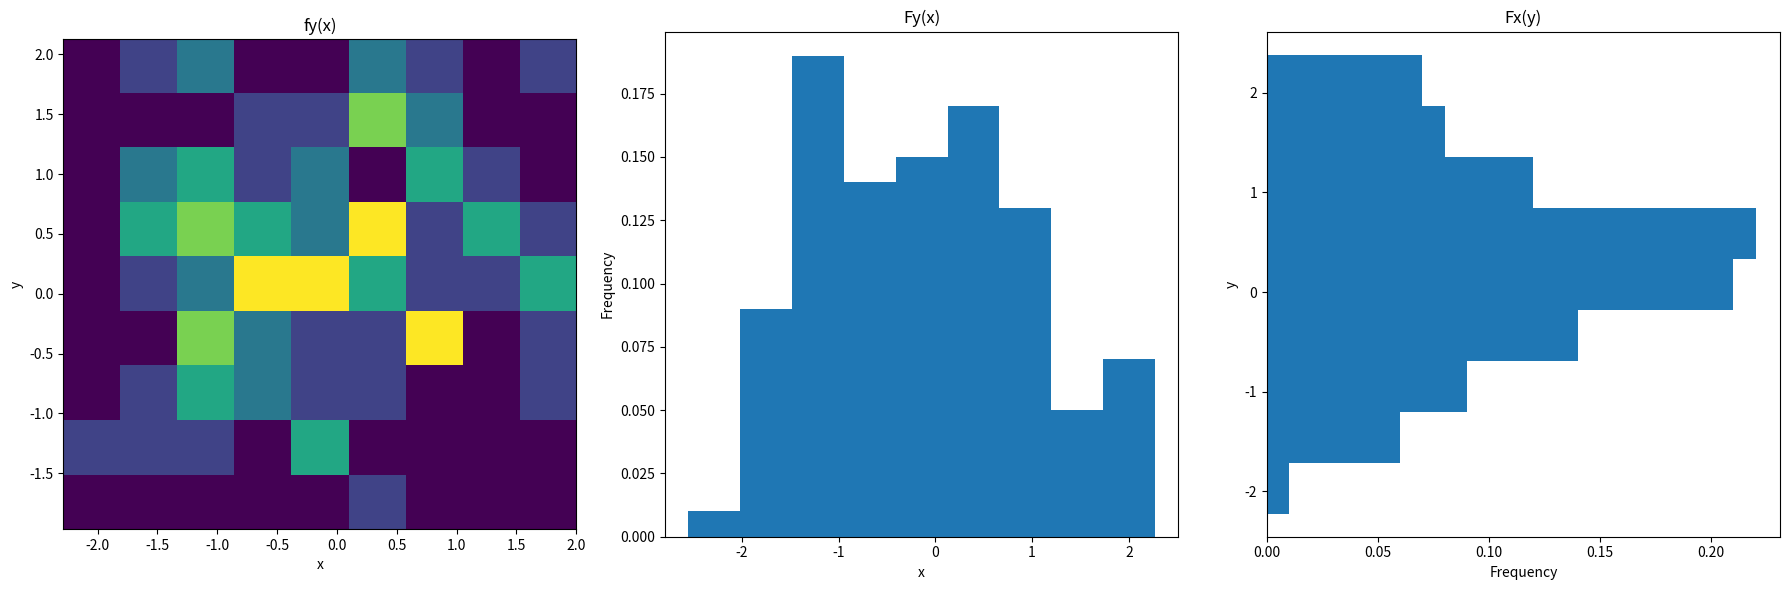

Generate this figure with matplotlib:
import math
import matplotlib.pyplot as plt
import numpy as np

class RDFPlotter:
    def __init__(self, natom=100, alatt=10, dr=0.1, rmax=10):
        self.natom = natom
        self.alatt = alatt
        self.dr = dr
        self.rmax = rmax
        self.layer_number = int(self.rmax / self.dr)
        self.atoms = self.build_crystral()

    class Atom:
        def __init__(self):
            self.x_cor = None
            self.y_cor = None

    def build_crystral(self):
        atoms = []
        for ii in range(0, self.natom):
            this_atom = self.Atom()
            this_atom.x_cor = ii % self.alatt
            this_atom.y_cor = int(ii / self.alatt)
            atoms.append(this_atom)
        return atoms

    def calculate_distance(self, atomii, atomjj):
        dr = math.sqrt((atomii.x_cor - atomjj.x_cor)**2 + (atomii.y_cor - atomjj.y_cor)**2)
        return dr

    def to_density(self, gr):
        y = []
        for ii in range(len(gr)):
            r = ii * self.dr
            s = 2 * math.pi * r * self.dr
            rho = 0 if s == 0 else gr[ii] / s / self.natom
            y.append(rho / (self.natom / (self.alatt ** 2)))
        return y

    def plot_rdf(self):
        # Single point RDF
        atom_flag = self.atoms[20]
        gr_single = np.zeros(self.layer_number, dtype='int')
        for atom in self.atoms:
            drij = self.calculate_distance(atom_flag, atom)
            if (drij < self.rmax):
                layer = int(drij / self.dr)
                gr_single[layer] += 1

        # Multiple points RDF
        gr_multi = np.zeros(self.layer_number, dtype='int')
        for atom_flag in self.atoms:
            gr = np.zeros(self.layer_number, dtype='int')
            for atom in self.atoms:
                drij = self.calculate_distance(atom_flag, atom)
                if (drij < self.rmax):
                    layer = int(drij / self.dr)
                    gr[layer] += 1
            gr_multi += gr

        gr_multi = gr_multi / len(self.atoms)

        y_single = self.to_density(gr_single)
        y_multi = self.to_density(gr_multi)
        x = [ii * self.dr for ii in range(len(gr_single))]

        # Plotting
        fig, axs = plt.subplots(1, 2, figsize=(20, 10))

        # Single point RDF
        axs[0].plot(x, y_single)
        axs[0].set_title("Single Point Radial Distribution Function")
        axs[0].set_xlabel("Distance")
        axs[0].set_ylabel("g(r)")

        # Multiple points RDF
        axs[1].plot(x, y_multi)
        axs[1].set_title("Averaged Radial Distribution Function")
        axs[1].set_xlabel("Distance")
        axs[1].set_ylabel("g(r)")

        plt.show()

# Example usage
        #rdf_plotter = RDFPlotter()
        #rdf_plotter.plot_rdf()
        

# Generate synthetic data for 2D example
np.random.seed(0)
x = np.random.normal(0, 1, 100)
y = np.random.normal(0, 1, 100)

# Create bins
num_bins = 10
x_bins = np.linspace(min(x), max(x), num_bins)
y_bins = np.linspace(min(y), max(y), num_bins)

# Count frequency of points in each bin
hist_x, _ = np.histogram(x, bins=x_bins)
hist_y, _ = np.histogram(y, bins=y_bins)

# Normalize the histograms
hist_x = hist_x / np.sum(hist_x)
hist_y = hist_y / np.sum(hist_y)

# Create bin centers
x_bin_centers = (x_bins[:-1] + x_bins[1:]) / 2
y_bin_centers = (y_bins[:-1] + y_bins[1:]) / 2

# Create a 2D histogram (fy(x))
hist_2D, x_edges, y_edges = np.histogram2d(x, y, bins=[x_bins, y_bins])
hist_2D = hist_2D / np.sum(hist_2D)

# Create bin centers for 2D histogram
x_bin_centers_2D = (x_edges[:-1] + x_edges[1:]) / 2
y_bin_centers_2D = (y_edges[:-1] + y_edges[1:]) / 2

# Re-create the code for 2D example with corrected imshow parameters
# Plotting
fig, axs = plt.subplots(1, 3, figsize=(18, 6))

# Plot fy(x)
axs[0].imshow(hist_2D, interpolation='nearest', origin='lower',
           extent=[x_bin_centers_2D[0], x_bin_centers_2D[-1], y_bin_centers_2D[0], y_bin_centers_2D[-1]])
axs[0].set_title("fy(x)")
axs[0].set_xlabel("x")
axs[0].set_ylabel("y")

# Plot Fy(x)
axs[1].bar(x_bin_centers, hist_y, width=(x_bins[1] - x_bins[0]))
axs[1].set_title("Fy(x)")
axs[1].set_xlabel("x")
axs[1].set_ylabel("Frequency")

# Plot Fx(y)
axs[2].barh(y_bin_centers, hist_x, height=(y_bins[1] - y_bins[0]))
axs[2].set_title("Fx(y)")
axs[2].set_xlabel("Frequency")
axs[2].set_ylabel("y")

plt.tight_layout()
plt.show()

